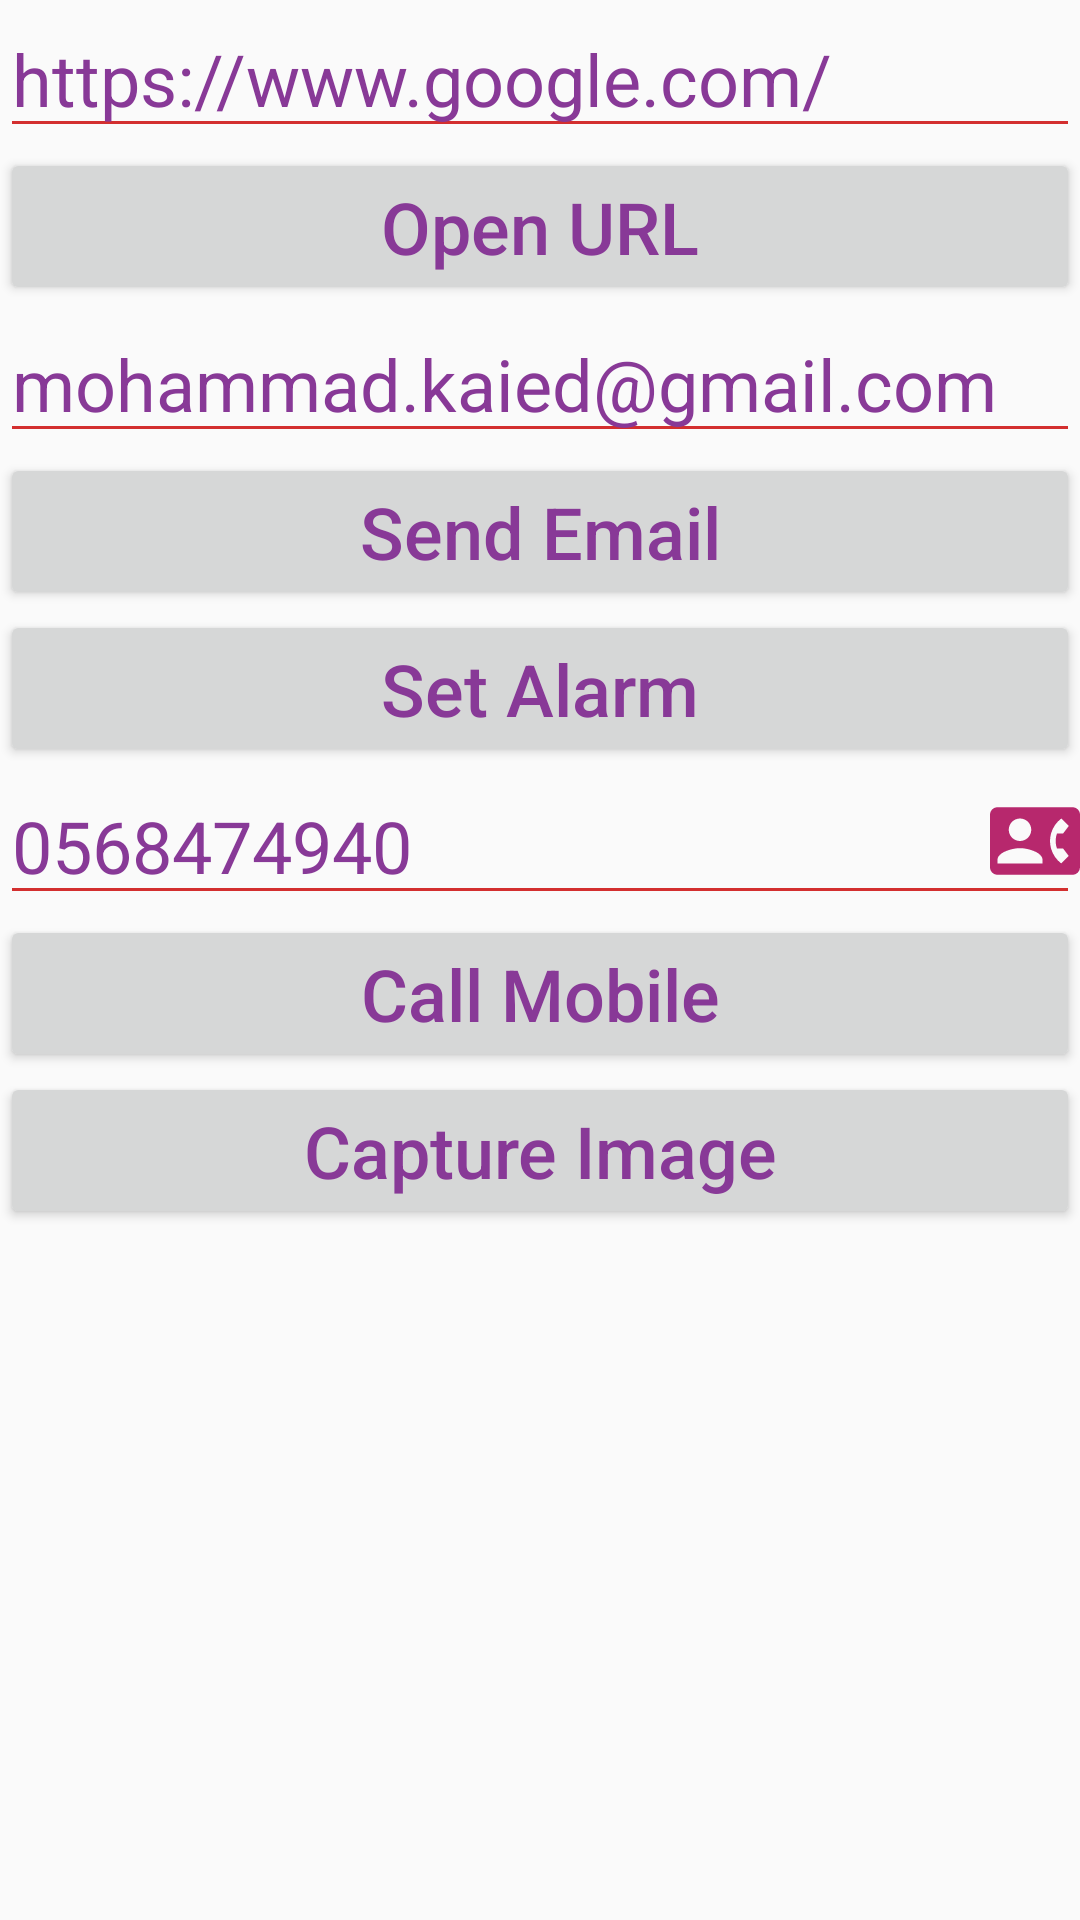

Layout XML and referenced resources for this Android screen:
<!-- AndroidManifest.xml: activity theme StyledActivity -->
<!-- res/layout/activity_implicit.xml -->
<?xml version="1.0" encoding="utf-8"?>
<ScrollView xmlns:android="http://schemas.android.com/apk/res/android"
    xmlns:tools="http://schemas.android.com/tools"
    android:layout_width="match_parent"
    android:layout_height="match_parent"
    android:orientation="vertical"
    tools:context=".ImplicitActivity">

    <LinearLayout
        android:layout_width="match_parent"
        android:layout_height="match_parent"
        android:orientation="vertical">

        <EditText
            android:id="@+id/edt_url"
            android:layout_width="match_parent"
            android:layout_height="wrap_content"
            android:ems="10"
            android:hint="url"
            android:inputType="textUri"
            android:text="https://www.google.com/" />

        <Button
            android:id="@+id/btn_url"
            android:layout_width="match_parent"
            android:layout_height="wrap_content"
            android:onClick="callImplicitIntent"
            android:text="Open URL" />

        <EditText
            android:id="@+id/edt_email"
            android:layout_width="match_parent"
            android:layout_height="wrap_content"
            android:ems="10"
            android:hint="email"
            android:inputType="textEmailAddress"
            android:text="mohammad.kaied@gmail.com" />

        <Button
            android:id="@+id/btn_email"
            android:layout_width="match_parent"
            android:layout_height="wrap_content"
            android:onClick="callImplicitIntent"
            android:text="Send Email" />

        <Button
            android:id="@+id/btn_setAlarm"
            android:layout_width="match_parent"
            android:layout_height="wrap_content"
            android:onClick="callImplicitIntent"
            android:text="Set Alarm" />


        <FrameLayout
            android:layout_width="match_parent"
            android:layout_height="match_parent">

            <EditText
                android:id="@+id/edt_phone"
                android:layout_width="match_parent"
                android:layout_height="wrap_content"
                android:ems="10"
                android:hint="Mobile Number"
                android:inputType="phone"
                android:text="0568474940" />

            <ImageButton
                android:id="@+id/btn_selectContact"
                android:layout_width="30dp"
                android:layout_height="30dp"
                android:layout_gravity="right|center_vertical"
                android:adjustViewBounds="true"
                android:background="@null"
                android:onClick="callImplicitIntent"
                android:scaleType="fitCenter"
                android:src="@drawable/ic_contact_phone_black_24dp" />
        </FrameLayout>

        <Button
            android:id="@+id/btn_callMobile"
            android:layout_width="match_parent"
            android:layout_height="wrap_content"
            android:onClick="callImplicitIntent"
            android:text="Call Mobile" />

        <Button
            android:id="@+id/btn_captureImage"
            android:layout_width="match_parent"
            android:layout_height="wrap_content"
            android:onClick="callImplicitIntent"
            android:text="Capture Image" />

        <ImageView
            android:id="@+id/img_capturedImage"
            android:layout_width="match_parent"
            android:layout_height="wrap_content"
            android:maxHeight="300dp"
            android:src="@drawable/ic_launcher_background" />


    </LinearLayout>

</ScrollView>
<!-- resources referenced by this layout -->
<resources>
  <!-- drawable ic_contact_phone_black_24dp (drawable) -->
  <vector xmlns:android="http://schemas.android.com/apk/res/android"
      android:width="24dp"
      android:height="24dp"
      android:autoMirrored="true"
      android:tint="#B7286D"
      android:viewportWidth="24.0"
      android:viewportHeight="24.0">
      <path
          android:fillColor="#FF000000"
          android:pathData="M22,3L2,3C0.9,3 0,3.9 0,5v14c0,1.1 0.9,2 2,2h20c1.1,0 1.99,-0.9 1.99,-2L24,5c0,-1.1 -0.9,-2 -2,-2zM8,6c1.66,0 3,1.34 3,3s-1.34,3 -3,3 -3,-1.34 -3,-3 1.34,-3 3,-3zM14,18L2,18v-1c0,-2 4,-3.1 6,-3.1s6,1.1 6,3.1v1zM17.85,14h1.64L21,16l-1.99,1.99c-1.31,-0.98 -2.28,-2.38 -2.73,-3.99 -0.18,-0.64 -0.28,-1.31 -0.28,-2s0.1,-1.36 0.28,-2c0.45,-1.62 1.42,-3.01 2.73,-3.99L21,8l-1.51,2h-1.64c-0.22,0.63 -0.35,1.3 -0.35,2s0.13,1.37 0.35,2z" />
  </vector>
  <style name="StyledActivity" parent="Theme.AppCompat.Light.DarkActionBar">
          
          <item name="colorPrimary">#880e4f</item>
          <item name="colorPrimaryDark">#560027</item>
          <item name="android:textColorPrimary">#883997</item>
          <item name="colorControlNormal">#d32f2f</item>
          <item name="colorAccent">#ba68c8</item>
          <item name="android:textSize">24sp</item>
          <item name="android:textViewStyle">@style/TextViewStyle</item>
          <item name="android:textAllCaps">false</item>
      </style>
  <style name="TextViewStyle">
          <item name="android:textSize">24sp</item>
          <item name="android:textColor">#880e4f</item>
      </style>
</resources>
